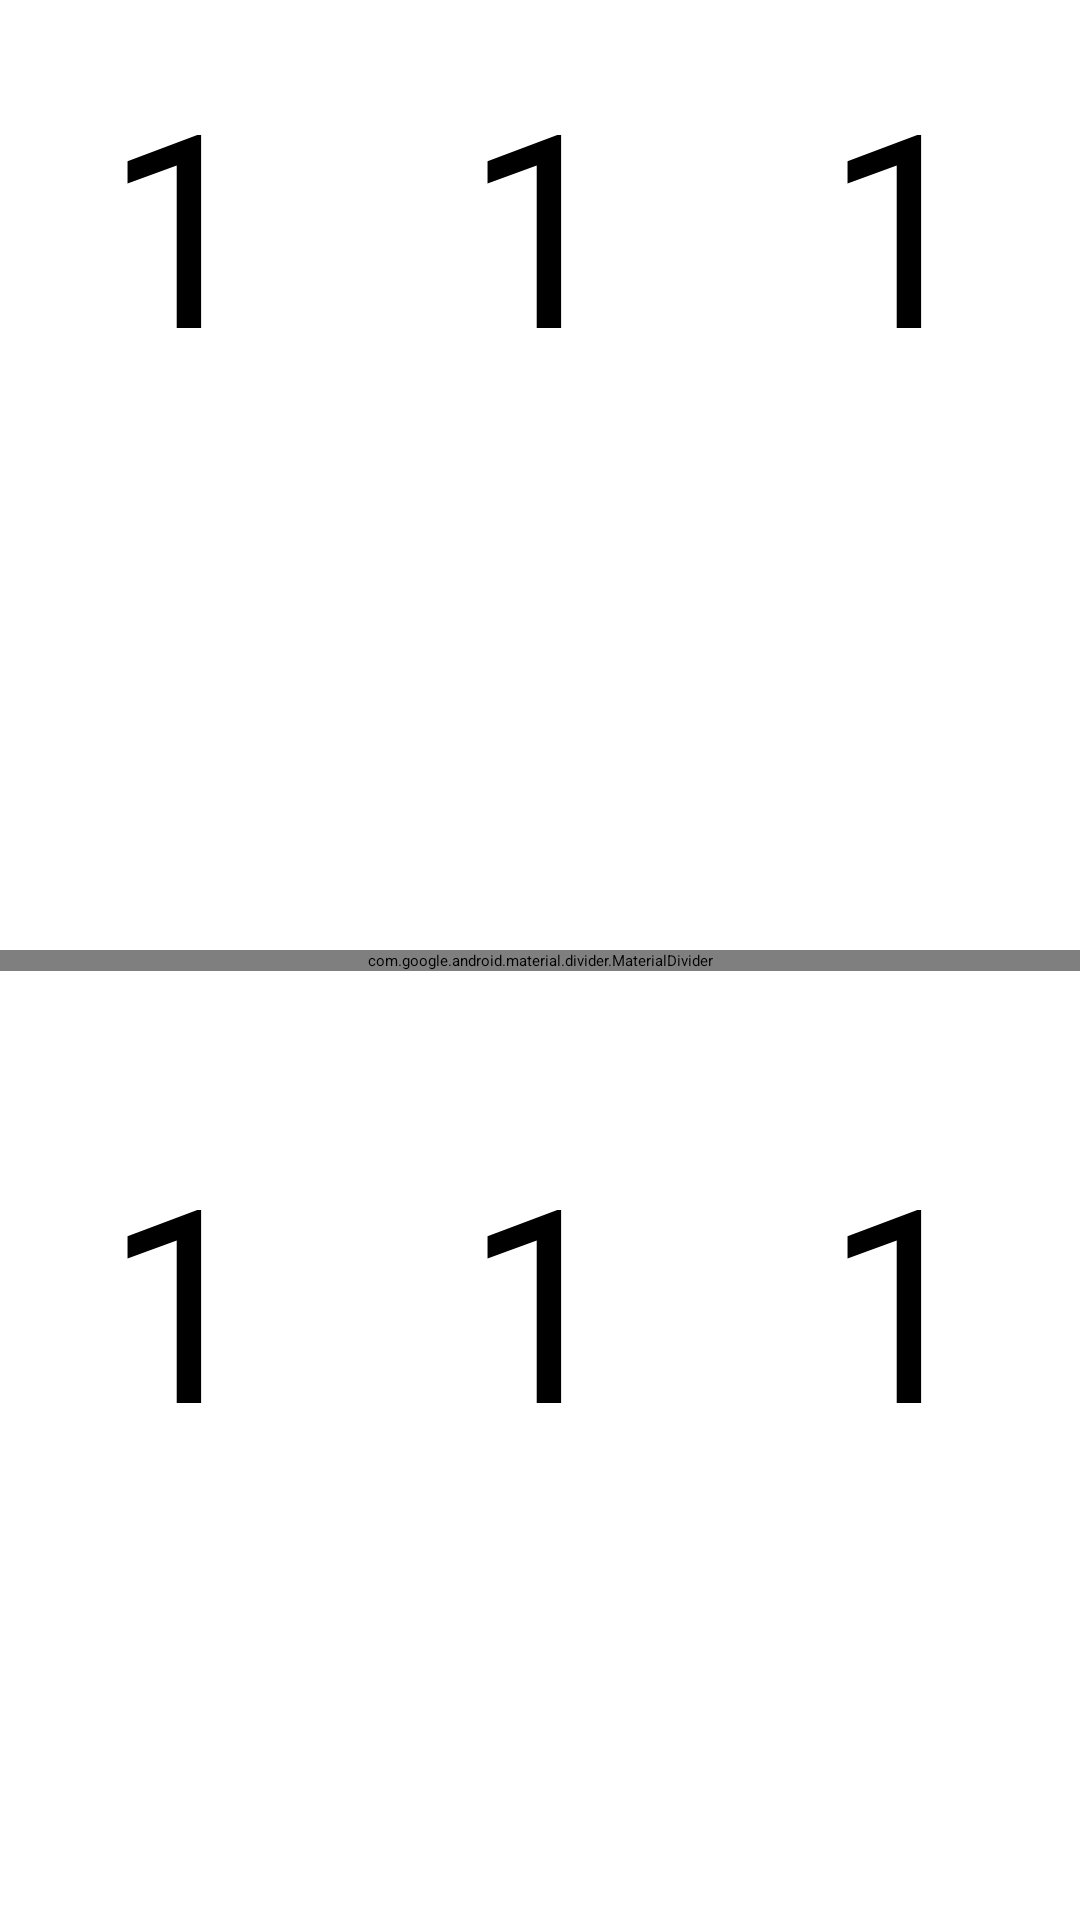

Here is an Android app screen rendered from its layout file. Give the layout XML and the strings, colors and styles it references.
<!-- AndroidManifest.xml: application theme Base.Theme.MyApplication -->
<!-- res/layout/fmt_game.xml -->
<?xml version="1.0" encoding="utf-8"?>
<androidx.constraintlayout.widget.ConstraintLayout xmlns:android="http://schemas.android.com/apk/res/android"
    xmlns:app="http://schemas.android.com/apk/res-auto"
    xmlns:tools="http://schemas.android.com/tools"
    android:layout_width="match_parent"
    android:layout_height="match_parent">

    <ImageView
        android:id="@+id/backBtn"
        android:layout_width="wrap_content"
        android:layout_height="wrap_content"
        android:src="@drawable/ic_back"
        app:layout_constraintStart_toStartOf="parent"
        app:layout_constraintTop_toTopOf="parent"
        tools:ignore="ContentDescription" />

    <ImageView
        android:id="@+id/closeBtn"
        android:layout_width="48dp"
        android:layout_height="48dp"
        android:src="@drawable/ic_close"
        app:layout_constraintEnd_toEndOf="parent"
        app:layout_constraintTop_toTopOf="parent"
        tools:ignore="ContentDescription" />

    <ImageView
        android:id="@+id/screenTypeBtn"
        android:layout_width="wrap_content"
        android:layout_height="wrap_content"
        app:layout_constraintEnd_toStartOf="@+id/closeBtn"
        app:layout_constraintTop_toTopOf="parent"
        tools:ignore="ContentDescription"
        tools:src="@drawable/mirrored_screen" />

    <androidx.constraintlayout.widget.ConstraintLayout
        android:id="@+id/continueBtn"
        android:layout_width="0dp"
        android:layout_height="0dp"
        app:layout_constraintBottom_toBottomOf="parent"
        app:layout_constraintEnd_toEndOf="parent"
        app:layout_constraintStart_toStartOf="parent"
        app:layout_constraintTop_toBottomOf="@+id/screenTypeBtn">

        <include
            android:id="@+id/secondaryPackCard"
            layout="@layout/pack_card_layout"
            android:layout_width="0dp"
            android:layout_height="0dp"
            app:layout_constraintBottom_toTopOf="@+id/guideline1"
            app:layout_constraintEnd_toEndOf="parent"
            app:layout_constraintStart_toStartOf="parent"
            app:layout_constraintTop_toTopOf="parent" />

        <include
            android:id="@+id/mainPackCard"
            layout="@layout/pack_card_layout"
            android:layout_width="0dp"
            android:layout_height="0dp"
            app:layout_constraintBottom_toBottomOf="parent"
            app:layout_constraintEnd_toEndOf="parent"
            app:layout_constraintStart_toStartOf="parent"
            app:layout_constraintTop_toBottomOf="@+id/guideline2" />

        <androidx.constraintlayout.widget.Guideline
            android:id="@+id/guideline1"
            android:layout_width="wrap_content"
            android:layout_height="0dp"
            android:orientation="horizontal"
            app:layout_constraintGuide_percent="0.44" />

        <com.google.android.material.divider.MaterialDivider
            android:id="@+id/divider"
            android:layout_width="match_parent"
            android:layout_height="wrap_content"
            app:dividerInsetEnd="16dp"
            app:dividerInsetStart="16dp"
            app:dividerThickness="2dp"
            app:layout_constraintBottom_toBottomOf="parent"
            app:layout_constraintTop_toTopOf="parent" />

        <androidx.constraintlayout.widget.Guideline
            android:id="@+id/guideline2"
            android:layout_width="wrap_content"
            android:layout_height="0dp"
            android:orientation="horizontal"
            app:layout_constraintGuide_percent="0.56" />
    </androidx.constraintlayout.widget.ConstraintLayout>
</androidx.constraintlayout.widget.ConstraintLayout>
<!-- res/layout/pack_card_layout.xml (included above) -->
<?xml version="1.0" encoding="utf-8"?>
<LinearLayout xmlns:android="http://schemas.android.com/apk/res/android"
    android:layout_width="match_parent"
    android:layout_height="match_parent"
    android:baselineAligned="false">

    <include
        android:id="@+id/firstCardLayout"
        layout="@layout/card_layout"
        android:layout_width="match_parent"
        android:layout_height="match_parent"
        android:layout_weight="1" />

    <include
        android:id="@+id/secondCardLayout"
        layout="@layout/card_layout"
        android:layout_width="match_parent"
        android:layout_height="match_parent"
        android:layout_weight="1" />

    <include
        android:id="@+id/thirdCardLayout"
        layout="@layout/card_layout"
        android:layout_width="match_parent"
        android:layout_height="match_parent"
        android:layout_weight="1" />
</LinearLayout>
<!-- res/layout/card_layout.xml (included above) -->
<?xml version="1.0" encoding="utf-8"?>
<androidx.constraintlayout.widget.ConstraintLayout xmlns:android="http://schemas.android.com/apk/res/android"
    xmlns:tools="http://schemas.android.com/tools"
    android:layout_width="match_parent"
    xmlns:app="http://schemas.android.com/apk/res-auto"
    android:layout_height="match_parent"
    android:orientation="vertical">

    <TextView
        android:id="@+id/number"
        android:layout_width="0dp"
        android:layout_height="0dp"
        android:fontFamily="@font/knewave"
        android:gravity="center"
        app:autoSizeTextType="uniform"
        app:layout_constraintBottom_toTopOf="@+id/typeImg"
        app:layout_constraintEnd_toEndOf="parent"
        app:layout_constraintStart_toStartOf="parent"
        app:layout_constraintTop_toTopOf="parent"
        tools:text="1" />

    <ImageView
        android:id="@+id/typeImg"
        android:layout_width="0dp"
        android:layout_height="0dp"
        android:adjustViewBounds="true"
        app:layout_constraintBottom_toBottomOf="parent"
        app:layout_constraintDimensionRatio="1:1"
        app:layout_constraintEnd_toEndOf="parent"
        app:layout_constraintStart_toStartOf="parent"
        app:layout_constraintTop_toBottomOf="@+id/number"
        tools:ignore="ContentDescription"
        tools:src="@tools:sample/avatars" />
</androidx.constraintlayout.widget.ConstraintLayout>
<!-- resources referenced by this layout -->
<resources>
  <!-- drawable ic_back (drawable) -->
  <vector xmlns:android="http://schemas.android.com/apk/res/android"
      android:width="48dp"
      android:height="48dp"
      android:autoMirrored="true"
      android:viewportWidth="24"
      android:viewportHeight="24">
      <path
          android:fillColor="@android:color/white"
          android:pathData="M7.11,8.53L5.7,7.11C4.8,8.27 4.24,9.61 4.07,11h2.02c0.14,-0.87 0.49,-1.72 1.02,-2.47zM6.09,13L4.07,13c0.17,1.39 0.72,2.73 1.62,3.89l1.41,-1.42c-0.52,-0.75 -0.87,-1.59 -1.01,-2.47zM7.1,18.32c1.16,0.9 2.51,1.44 3.9,1.61L11,17.9c-0.87,-0.15 -1.71,-0.49 -2.46,-1.03L7.1,18.32zM13,4.07L13,1L8.45,5.55 13,10L13,6.09c2.84,0.48 5,2.94 5,5.91s-2.16,5.43 -5,5.91v2.02c3.95,-0.49 7,-3.85 7,-7.93s-3.05,-7.44 -7,-7.93z" />
  </vector>
  <!-- drawable mirrored_screen (drawable) -->
  <vector xmlns:android="http://schemas.android.com/apk/res/android"
      android:width="48dp"
      android:height="48dp"
      android:viewportWidth="48"
      android:viewportHeight="48">
      <path
          android:fillColor="@android:color/white"
          android:pathData="M11,19.5H37Q37,19.5 37,19.5Q37,19.5 37,19.5V7Q37,7 37,7Q37,7 37,7H11Q11,7 11,7Q11,7 11,7V19.5Q11,19.5 11,19.5Q11,19.5 11,19.5ZM11,22.5Q9.8,22.5 8.9,21.6Q8,20.7 8,19.5V7Q8,5.8 8.9,4.9Q9.8,4 11,4H37Q38.2,4 39.1,4.9Q40,5.8 40,7V19.5Q40,20.7 39.1,21.6Q38.2,22.5 37,22.5ZM11,41H37Q37,41 37,41Q37,41 37,41V28.5Q37,28.5 37,28.5Q37,28.5 37,28.5H11Q11,28.5 11,28.5Q11,28.5 11,28.5V41Q11,41 11,41Q11,41 11,41ZM11,44Q9.8,44 8.9,43.1Q8,42.2 8,41V28.5Q8,27.3 8.9,26.4Q9.8,25.5 11,25.5H37Q38.2,25.5 39.1,26.4Q40,27.3 40,28.5V41Q40,42.2 39.1,43.1Q38.2,44 37,44ZM11,19.5Q11,19.5 11,19.5Q11,19.5 11,19.5V7Q11,7 11,7Q11,7 11,7Q11,7 11,7Q11,7 11,7V19.5Q11,19.5 11,19.5Q11,19.5 11,19.5ZM11,41Q11,41 11,41Q11,41 11,41V28.5Q11,28.5 11,28.5Q11,28.5 11,28.5Q11,28.5 11,28.5Q11,28.5 11,28.5V41Q11,41 11,41Q11,41 11,41Z" />
  </vector>
</resources>
